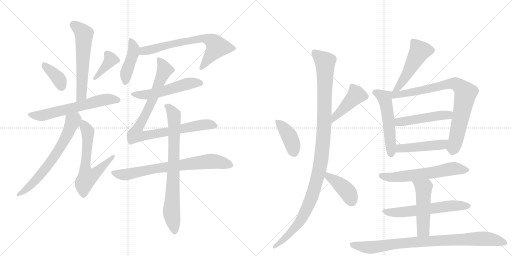
t = 0.00 s
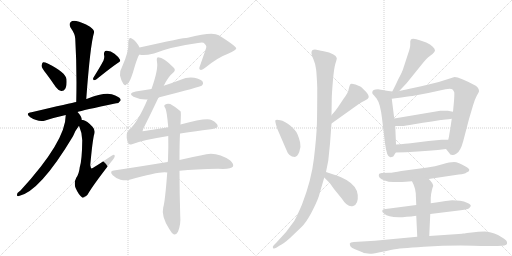
t = 3.69 s
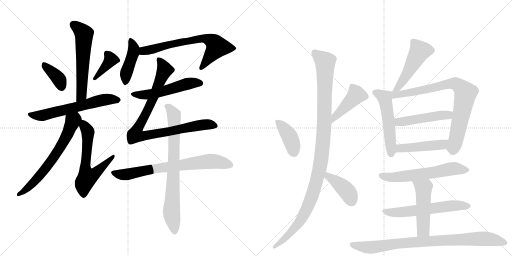
t = 7.38 s
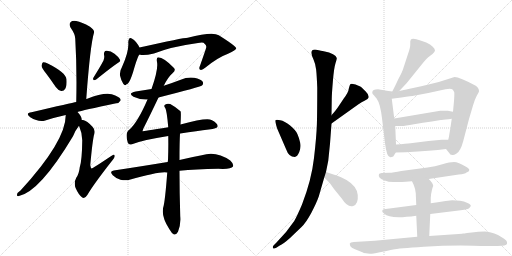
t = 11.06 s
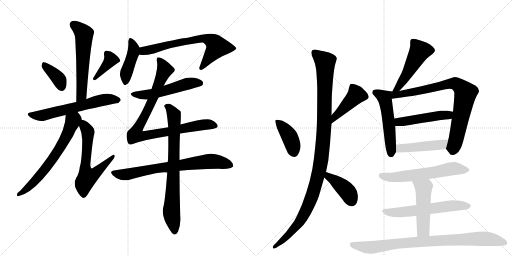
t = 14.75 s
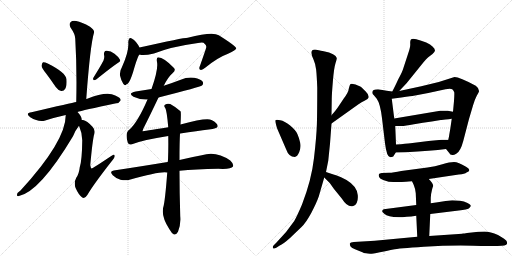
t = 18.44 s

The animated SVG that drew these frames (rendered in a browser with its animation timeline set to each time). Animation: 25 CSS @keyframes rules; one cycle of 18.44 s.

<svg version="1.1" viewBox="0 0 2048 1024" xmlns="http://www.w3.org/2000/svg">
  <g stroke="lightgray" stroke-dasharray="1,1" stroke-width="1" transform="scale(4, 4)">
    <line x1="0" y1="0" x2="256" y2="256"></line>
    <line x1="256" y1="0" x2="0" y2="256"></line>
    <line x1="128" y1="0" x2="128" y2="256"></line>
    <line x1="0" y1="128" x2="256" y2="128"></line>
    <line x1="256" y1="0" x2="512" y2="256"></line>
    <line x1="512" y1="0" x2="256" y2="256"></line>
    <line x1="384" y1="0" x2="384" y2="256"></line>
    <line x1="256" y1="128" x2="512" y2="128"></line>
  </g>
<g transform="scale(1, -1) translate(0, -850)">
   <style type="text/css">
    @keyframes keyframes0 {
      from {
       stroke: black;
       stroke-dashoffset: 582;
       stroke-width: 128;
       }
       65% {
       animation-timing-function: step-end;
       stroke: black;
       stroke-dashoffset: 0;
       stroke-width: 128;
       }
       to {
       stroke: black;
       stroke-width: 1024;
       }
       }
       #make-me-a-hanzi-animation-0 {
         animation: keyframes0 0.723633s both;
         animation-delay: 0.000000s;
         animation-timing-function: linear;
       }
    @keyframes keyframes1 {
      from {
       stroke: black;
       stroke-dashoffset: 373;
       stroke-width: 128;
       }
       55% {
       animation-timing-function: step-end;
       stroke: black;
       stroke-dashoffset: 0;
       stroke-width: 128;
       }
       to {
       stroke: black;
       stroke-width: 1024;
       }
       }
       #make-me-a-hanzi-animation-1 {
         animation: keyframes1 0.553548s both;
         animation-delay: 0.723633s;
         animation-timing-function: linear;
       }
    @keyframes keyframes2 {
      from {
       stroke: black;
       stroke-dashoffset: 384;
       stroke-width: 128;
       }
       56% {
       animation-timing-function: step-end;
       stroke: black;
       stroke-dashoffset: 0;
       stroke-width: 128;
       }
       to {
       stroke: black;
       stroke-width: 1024;
       }
       }
       #make-me-a-hanzi-animation-2 {
         animation: keyframes2 0.562500s both;
         animation-delay: 1.277181s;
         animation-timing-function: linear;
       }
    @keyframes keyframes3 {
      from {
       stroke: black;
       stroke-dashoffset: 616;
       stroke-width: 128;
       }
       67% {
       animation-timing-function: step-end;
       stroke: black;
       stroke-dashoffset: 0;
       stroke-width: 128;
       }
       to {
       stroke: black;
       stroke-width: 1024;
       }
       }
       #make-me-a-hanzi-animation-3 {
         animation: keyframes3 0.751302s both;
         animation-delay: 1.839681s;
         animation-timing-function: linear;
       }
    @keyframes keyframes4 {
      from {
       stroke: black;
       stroke-dashoffset: 654;
       stroke-width: 128;
       }
       68% {
       animation-timing-function: step-end;
       stroke: black;
       stroke-dashoffset: 0;
       stroke-width: 128;
       }
       to {
       stroke: black;
       stroke-width: 1024;
       }
       }
       #make-me-a-hanzi-animation-4 {
         animation: keyframes4 0.782227s both;
         animation-delay: 2.590983s;
         animation-timing-function: linear;
       }
    @keyframes keyframes5 {
      from {
       stroke: black;
       stroke-dashoffset: 616;
       stroke-width: 128;
       }
       67% {
       animation-timing-function: step-end;
       stroke: black;
       stroke-dashoffset: 0;
       stroke-width: 128;
       }
       to {
       stroke: black;
       stroke-width: 1024;
       }
       }
       #make-me-a-hanzi-animation-5 {
         animation: keyframes5 0.751302s both;
         animation-delay: 3.373210s;
         animation-timing-function: linear;
       }
    @keyframes keyframes6 {
      from {
       stroke: black;
       stroke-dashoffset: 426;
       stroke-width: 128;
       }
       58% {
       animation-timing-function: step-end;
       stroke: black;
       stroke-dashoffset: 0;
       stroke-width: 128;
       }
       to {
       stroke: black;
       stroke-width: 1024;
       }
       }
       #make-me-a-hanzi-animation-6 {
         animation: keyframes6 0.596680s both;
         animation-delay: 4.124512s;
         animation-timing-function: linear;
       }
    @keyframes keyframes7 {
      from {
       stroke: black;
       stroke-dashoffset: 686;
       stroke-width: 128;
       }
       69% {
       animation-timing-function: step-end;
       stroke: black;
       stroke-dashoffset: 0;
       stroke-width: 128;
       }
       to {
       stroke: black;
       stroke-width: 1024;
       }
       }
       #make-me-a-hanzi-animation-7 {
         animation: keyframes7 0.808268s both;
         animation-delay: 4.721191s;
         animation-timing-function: linear;
       }
    @keyframes keyframes8 {
      from {
       stroke: black;
       stroke-dashoffset: 529;
       stroke-width: 128;
       }
       63% {
       animation-timing-function: step-end;
       stroke: black;
       stroke-dashoffset: 0;
       stroke-width: 128;
       }
       to {
       stroke: black;
       stroke-width: 1024;
       }
       }
       #make-me-a-hanzi-animation-8 {
         animation: keyframes8 0.680501s both;
         animation-delay: 5.529460s;
         animation-timing-function: linear;
       }
    @keyframes keyframes9 {
      from {
       stroke: black;
       stroke-dashoffset: 900;
       stroke-width: 128;
       }
       75% {
       animation-timing-function: step-end;
       stroke: black;
       stroke-dashoffset: 0;
       stroke-width: 128;
       }
       to {
       stroke: black;
       stroke-width: 1024;
       }
       }
       #make-me-a-hanzi-animation-9 {
         animation: keyframes9 0.982422s both;
         animation-delay: 6.209961s;
         animation-timing-function: linear;
       }
    @keyframes keyframes10 {
      from {
       stroke: black;
       stroke-dashoffset: 732;
       stroke-width: 128;
       }
       70% {
       animation-timing-function: step-end;
       stroke: black;
       stroke-dashoffset: 0;
       stroke-width: 128;
       }
       to {
       stroke: black;
       stroke-width: 1024;
       }
       }
       #make-me-a-hanzi-animation-10 {
         animation: keyframes10 0.845703s both;
         animation-delay: 7.192383s;
         animation-timing-function: linear;
       }
    @keyframes keyframes11 {
      from {
       stroke: black;
       stroke-dashoffset: 768;
       stroke-width: 128;
       }
       71% {
       animation-timing-function: step-end;
       stroke: black;
       stroke-dashoffset: 0;
       stroke-width: 128;
       }
       to {
       stroke: black;
       stroke-width: 1024;
       }
       }
       #make-me-a-hanzi-animation-11 {
         animation: keyframes11 0.875000s both;
         animation-delay: 8.038086s;
         animation-timing-function: linear;
       }
    @keyframes keyframes12 {
      from {
       stroke: black;
       stroke-dashoffset: 406;
       stroke-width: 128;
       }
       57% {
       animation-timing-function: step-end;
       stroke: black;
       stroke-dashoffset: 0;
       stroke-width: 128;
       }
       to {
       stroke: black;
       stroke-width: 1024;
       }
       }
       #make-me-a-hanzi-animation-12 {
         animation: keyframes12 0.580404s both;
         animation-delay: 8.913086s;
         animation-timing-function: linear;
       }
    @keyframes keyframes13 {
      from {
       stroke: black;
       stroke-dashoffset: 442;
       stroke-width: 128;
       }
       59% {
       animation-timing-function: step-end;
       stroke: black;
       stroke-dashoffset: 0;
       stroke-width: 128;
       }
       to {
       stroke: black;
       stroke-width: 1024;
       }
       }
       #make-me-a-hanzi-animation-13 {
         animation: keyframes13 0.609701s both;
         animation-delay: 9.493490s;
         animation-timing-function: linear;
       }
    @keyframes keyframes14 {
      from {
       stroke: black;
       stroke-dashoffset: 1110;
       stroke-width: 128;
       }
       78% {
       animation-timing-function: step-end;
       stroke: black;
       stroke-dashoffset: 0;
       stroke-width: 128;
       }
       to {
       stroke: black;
       stroke-width: 1024;
       }
       }
       #make-me-a-hanzi-animation-14 {
         animation: keyframes14 1.153320s both;
         animation-delay: 10.103190s;
         animation-timing-function: linear;
       }
    @keyframes keyframes15 {
      from {
       stroke: black;
       stroke-dashoffset: 403;
       stroke-width: 128;
       }
       57% {
       animation-timing-function: step-end;
       stroke: black;
       stroke-dashoffset: 0;
       stroke-width: 128;
       }
       to {
       stroke: black;
       stroke-width: 1024;
       }
       }
       #make-me-a-hanzi-animation-15 {
         animation: keyframes15 0.577962s both;
         animation-delay: 11.256510s;
         animation-timing-function: linear;
       }
    @keyframes keyframes16 {
      from {
       stroke: black;
       stroke-dashoffset: 498;
       stroke-width: 128;
       }
       62% {
       animation-timing-function: step-end;
       stroke: black;
       stroke-dashoffset: 0;
       stroke-width: 128;
       }
       to {
       stroke: black;
       stroke-width: 1024;
       }
       }
       #make-me-a-hanzi-animation-16 {
         animation: keyframes16 0.655273s both;
         animation-delay: 11.834473s;
         animation-timing-function: linear;
       }
    @keyframes keyframes17 {
      from {
       stroke: black;
       stroke-dashoffset: 526;
       stroke-width: 128;
       }
       63% {
       animation-timing-function: step-end;
       stroke: black;
       stroke-dashoffset: 0;
       stroke-width: 128;
       }
       to {
       stroke: black;
       stroke-width: 1024;
       }
       }
       #make-me-a-hanzi-animation-17 {
         animation: keyframes17 0.678060s both;
         animation-delay: 12.489746s;
         animation-timing-function: linear;
       }
    @keyframes keyframes18 {
      from {
       stroke: black;
       stroke-dashoffset: 810;
       stroke-width: 128;
       }
       73% {
       animation-timing-function: step-end;
       stroke: black;
       stroke-dashoffset: 0;
       stroke-width: 128;
       }
       to {
       stroke: black;
       stroke-width: 1024;
       }
       }
       #make-me-a-hanzi-animation-18 {
         animation: keyframes18 0.909180s both;
         animation-delay: 13.167806s;
         animation-timing-function: linear;
       }
    @keyframes keyframes19 {
      from {
       stroke: black;
       stroke-dashoffset: 482;
       stroke-width: 128;
       }
       61% {
       animation-timing-function: step-end;
       stroke: black;
       stroke-dashoffset: 0;
       stroke-width: 128;
       }
       to {
       stroke: black;
       stroke-width: 1024;
       }
       }
       #make-me-a-hanzi-animation-19 {
         animation: keyframes19 0.642253s both;
         animation-delay: 14.076986s;
         animation-timing-function: linear;
       }
    @keyframes keyframes20 {
      from {
       stroke: black;
       stroke-dashoffset: 464;
       stroke-width: 128;
       }
       60% {
       animation-timing-function: step-end;
       stroke: black;
       stroke-dashoffset: 0;
       stroke-width: 128;
       }
       to {
       stroke: black;
       stroke-width: 1024;
       }
       }
       #make-me-a-hanzi-animation-20 {
         animation: keyframes20 0.627604s both;
         animation-delay: 14.719238s;
         animation-timing-function: linear;
       }
    @keyframes keyframes21 {
      from {
       stroke: black;
       stroke-dashoffset: 604;
       stroke-width: 128;
       }
       66% {
       animation-timing-function: step-end;
       stroke: black;
       stroke-dashoffset: 0;
       stroke-width: 128;
       }
       to {
       stroke: black;
       stroke-width: 1024;
       }
       }
       #make-me-a-hanzi-animation-21 {
         animation: keyframes21 0.741536s both;
         animation-delay: 15.346842s;
         animation-timing-function: linear;
       }
    @keyframes keyframes22 {
      from {
       stroke: black;
       stroke-dashoffset: 594;
       stroke-width: 128;
       }
       66% {
       animation-timing-function: step-end;
       stroke: black;
       stroke-dashoffset: 0;
       stroke-width: 128;
       }
       to {
       stroke: black;
       stroke-width: 1024;
       }
       }
       #make-me-a-hanzi-animation-22 {
         animation: keyframes22 0.733398s both;
         animation-delay: 16.088379s;
         animation-timing-function: linear;
       }
    @keyframes keyframes23 {
      from {
       stroke: black;
       stroke-dashoffset: 497;
       stroke-width: 128;
       }
       62% {
       animation-timing-function: step-end;
       stroke: black;
       stroke-dashoffset: 0;
       stroke-width: 128;
       }
       to {
       stroke: black;
       stroke-width: 1024;
       }
       }
       #make-me-a-hanzi-animation-23 {
         animation: keyframes23 0.654460s both;
         animation-delay: 16.821777s;
         animation-timing-function: linear;
       }
    @keyframes keyframes24 {
      from {
       stroke: black;
       stroke-dashoffset: 873;
       stroke-width: 128;
       }
       74% {
       animation-timing-function: step-end;
       stroke: black;
       stroke-dashoffset: 0;
       stroke-width: 128;
       }
       to {
       stroke: black;
       stroke-width: 1024;
       }
       }
       #make-me-a-hanzi-animation-24 {
         animation: keyframes24 0.960449s both;
         animation-delay: 17.476237s;
         animation-timing-function: linear;
       }
</style>
<path d="M 345 454 Q 361 671 376 719 Q 379 729 360 743 Q 327 762 305 766 Q 289 769 282 761 Q 275 754 282 740 Q 301 713 301 695 Q 308 578 305 442 C 304 412 343 424 345 454 Z" fill="lightgray"></path> 
<path d="M 186 554 Q 204 530 223 502 Q 232 489 245 486 Q 255 485 261 495 Q 268 507 266 533 Q 263 560 191 596 Q 178 602 172 601 Q 168 598 166 587 Q 167 577 186 554 Z" fill="lightgray"></path> 
<path d="M 414 608 Q 401 583 374 540 Q 370 534 375 529 Q 381 529 386 533 Q 443 579 471 598 Q 484 604 480 611 Q 474 623 458 635 Q 442 648 425 647 Q 415 646 416 631 Q 419 621 414 608 Z" fill="lightgray"></path> 
<path d="M 310 402 Q 326 408 465 437 Q 475 436 483 449 Q 483 459 461 468 Q 428 487 349 455 Q 346 455 345 454 L 305 442 Q 289 439 126 401 Q 99 397 121 381 Q 155 360 181 368 Q 218 380 263 390 L 310 402 Z" fill="lightgray"></path> 
<path d="M 327 370 Q 327 385 310 402 C 290 425 265 420 263 390 Q 263 285 82 88 Q 67 79 68 69 Q 68 65 73 65 Q 158 81 292 305 Q 298 324 316 347 C 328 364 328 364 327 370 Z" fill="lightgray"></path> 
<path d="M 316 347 Q 329 317 329 289 Q 328 208 319 181 Q 316 154 305 139 Q 295 120 302 99 Q 314 71 329 60 Q 339 53 350 71 Q 371 108 445 203 Q 458 218 459 225 Q 459 237 442 224 Q 370 176 367 176 Q 363 177 361 189 Q 370 289 377 314 Q 381 332 370 343 Q 348 367 332 370 Q 329 371 327 370 C 305 374 305 374 316 347 Z" fill="lightgray"></path> 
<path d="M 558 660 Q 546 685 527 696 Q 523 700 518 697 Q 514 693 513 682 Q 517 646 488 582 Q 478 566 480 548 Q 484 529 493 515 Q 500 505 506 513 Q 512 514 520 529 Q 524 536 533 564 Q 551 627 558 632 C 566 644 566 644 558 660 Z" fill="lightgray"></path> 
<path d="M 558 632 Q 573 626 616 636 Q 683 663 792 678 Q 807 681 814 679 Q 827 669 825 661 Q 825 658 800 587 Q 794 574 801 571 Q 808 568 822 580 Q 871 620 912 635 Q 946 650 945 657 Q 942 667 875 709 Q 851 725 751 699 Q 733 699 558 660 C 529 653 528 637 558 632 Z" fill="lightgray"></path> 
<path d="M 634 460 Q 802 503 808 508 Q 815 515 811 523 Q 804 533 777 539 Q 749 543 723 531 Q 689 518 655 507 L 606 494 Q 575 490 543 484 Q 509 477 534 463 Q 562 450 590 452 L 634 460 Z" fill="lightgray"></path> 
<path d="M 720 315 Q 720 316 721 316 Q 790 326 835 332 Q 869 335 871 345 Q 871 357 846 370 Q 825 380 722 352 L 673 341 Q 571 325 570 325 Q 570 328 574 337 Q 596 380 634 460 L 655 507 Q 673 543 689 556 Q 705 568 696 578 Q 656 620 632 621 Q 625 620 628 602 Q 634 574 606 494 L 590 452 Q 551 361 517 331 Q 499 319 511 280 Q 515 268 528 273 Q 574 291 673 306 L 720 315 Z" fill="lightgray"></path> 
<path d="M 718 167 Q 782 174 873 175 Q 924 172 932 184 Q 936 194 921 208 Q 864 248 807 229 Q 768 222 718 210 L 671 202 Q 667 202 664 201 Q 568 185 455 168 Q 436 165 451 149 Q 464 136 482 131 Q 503 127 518 131 Q 644 167 669 160 L 718 167 Z" fill="lightgray"></path> 
<path d="M 669 160 Q 660 42 653 21 Q 644 -15 677 -66 Q 687 -84 696 -88 Q 706 -89 712 -77 Q 724 -46 721 -16 Q 718 81 718 167 L 718 210 Q 718 282 720 315 L 722 352 Q 725 403 722 405 Q 700 424 681 434 Q 669 438 660 431 Q 654 427 661 418 Q 667 409 673 341 L 673 306 Q 674 263 672 209 Q 671 206 671 202 L 669 160 Z" fill="lightgray"></path> 
<path d="M 1109 335 L 1144 254 Q 1155 222 1179 222 Q 1189 223 1197 242 Q 1205 261 1200.5 280.5 Q 1196 300 1189.5 314.5 Q 1183 329 1160.5 348 Q 1138 367 1121 369.5 Q 1104 372 1101.5 369.5 Q 1099 367 1109 335 Z" fill="lightgray"></path> 
<path d="M 1326 356 L 1434 433 Q 1446 441 1460 448 Q 1473 454 1474 459 Q 1478 469 1462 485 Q 1446 501 1441 504 Q 1415 517 1402 514 Q 1399 511 1395 495 Q 1394 481 1375 456 L 1351 420 Q 1343 408 1326 389 C 1306 367 1302 339 1326 356 Z" fill="lightgray"></path> 
<path d="M 1304 162 L 1313 207 L 1320 275 L 1326 356 L 1326 389 L 1327 454 Q 1327 471 1331.5 525 Q 1336 579 1342 597 Q 1348 615 1347 618 Q 1343 635 1295 645 Q 1270 650 1266 651 Q 1233 656 1254 612 Q 1262 594 1264.5 572.5 Q 1267 551 1269 500 Q 1269 399 1267.5 352.5 Q 1266 306 1256 218 Q 1246 130 1208 32 Q 1187 -17 1177 -34 Q 1147 -79 1106 -120 L 1095 -131 Q 1089 -137 1092 -142 Q 1095 -147 1105 -141 L 1119 -132 Q 1132 -127 1160 -102 L 1205 -59 Q 1225 -39 1245.5 -0.5 Q 1266 38 1275 64 L 1297 140 L 1304 162 Z" fill="lightgray"></path> 
<path d="M 1334 152 L 1304 162 C 1276 171 1276 161 1297 140 L 1319 118 L 1336 94 L 1367 56 Q 1391 18 1413 26 Q 1434 34 1431 70 Q 1428 105 1386 130 Q 1362 144 1347 148 L 1334 152 Z" fill="lightgray"></path> 
<path d="M 1597 486 L 1627 518 L 1686 591 Q 1706 616 1713 621 L 1730 634 Q 1738 642 1740 647 Q 1740 656 1731 663 Q 1722 673 1705 680 L 1682 688 Q 1649 700 1643 691 Q 1640 686 1641 674 Q 1642 661 1631 631 L 1613 576 Q 1610 564 1593 533 Q 1578 500 1569 484 C 1555 458 1576 464 1597 486 Z" fill="lightgray"></path> 
<path d="M 1569 484 L 1547 487 L 1512 493 Q 1489 493 1489 480 Q 1489 477 1490 476 L 1491 474 Q 1492 473 1507 455 Q 1521 436 1528 377 L 1540 277 Q 1547 221 1561 221 Q 1568 222 1573 224 L 1583 240 C 1585 243 1585 243 1584 272 L 1581 346 L 1577 376 L 1567 455 C 1563 485 1575 483 1569 484 Z" fill="lightgray"></path> 
<path d="M 1784 254 L 1797 238 Q 1800 230 1809 230 Q 1814 228 1825 235 Q 1842 244 1853 286 L 1876 374 L 1892 428 Q 1898 450 1907 467 Q 1916 483 1916 484 Q 1917 497 1903 507 Q 1838 542 1818 542 L 1755 522 L 1685 505 L 1597 486 C 1559 478 1527 450 1567 455 L 1605 460 Q 1649 466 1655 467 L 1713 478 L 1782 493 Q 1802 497 1809 493 Q 1815 488 1817 481 Q 1818 473 1816 446 L 1812 403 L 1807 375 L 1801 334 L 1797 311 Q 1797 307 1793 291 C 1787 262 1783 255 1784 254 Z" fill="lightgray"></path> 
<path d="M 1812 403 L 1791 407 Q 1779 408 1761 407 L 1577 376 C 1547 371 1551 346 1581 346 L 1606 346 Q 1620 346 1656 353 Q 1692 359 1727 364 L 1763 370 L 1766 370 L 1782 372 Q 1795 373 1807 375 C 1837 379 1841 397 1812 403 Z" fill="lightgray"></path> 
<path d="M 1583 240 L 1623 241 Q 1724 246 1784 254 C 1814 258 1823 291 1793 291 L 1767 291 L 1714 286 L 1642 277 Q 1626 275 1584 272 C 1554 270 1553 239 1583 240 Z" fill="lightgray"></path> 
<path d="M 1715 134 L 1835 152 Q 1860 154 1866 160 Q 1877 164 1877 169 Q 1879 174 1864 183 Q 1833 202 1816 202 Q 1799 202 1769.5 193 Q 1740 184 1710 180 L 1605 166 Q 1573 159 1556 159 L 1527 158 Q 1518 156 1516 154 Q 1510 137 1539 128 Q 1557 120 1583 122 L 1607 122 Q 1620 123 1648 125 L 1715 134 Z" fill="lightgray"></path> 
<path d="M 1721 -6 L 1835 8 Q 1869 12 1875 16.5 Q 1881 21 1883 26 Q 1884 32 1870 38.5 Q 1856 45 1840 47 L 1809 49 Q 1785 47 1751 41 L 1723 37 L 1665 30 L 1535 13 Q 1529 10 1529 6 Q 1527 3 1537 -5 Q 1560 -28 1665 -13 L 1721 -6 Z" fill="lightgray"></path> 
<path d="M 1717 -94 L 1721 -6 L 1723 37 L 1723 59 Q 1724 76 1728 91 Q 1732 106 1733 106 Q 1733 116 1715 134 C 1694 156 1635 152 1648 125 L 1655 110 Q 1661 96 1663 77 L 1665 30 L 1665 -13 L 1669 -97 C 1670 -127 1716 -124 1717 -94 Z" fill="lightgray"></path> 
<path d="M 2028 -125 L 2028 -118 Q 2028 -112 2015 -104 L 1992 -90 Q 1962 -76 1938 -76 Q 1914 -76 1887 -80 L 1868 -82 Q 1856 -84 1851 -84 L 1849 -85 L 1717 -94 L 1669 -97 L 1499 -113 L 1415 -118 Q 1401 -119 1399 -124 Q 1399 -132 1403 -137 Q 1407 -142 1420 -147 L 1452 -160 L 1455 -162 Q 1475 -164 1480 -165 Q 1485 -166 1519.5 -158.5 Q 1554 -151 1573 -147.5 Q 1592 -144 1695.5 -137 Q 1799 -130 1893 -132.5 Q 1987 -135 1990 -134 Q 2026 -134 2028 -125 Z" fill="lightgray"></path> 
      <clipPath id="make-me-a-hanzi-clip-0">
      <path d="M 345 454 Q 361 671 376 719 Q 379 729 360 743 Q 327 762 305 766 Q 289 769 282 761 Q 275 754 282 740 Q 301 713 301 695 Q 308 578 305 442 C 304 412 343 424 345 454 Z" fill="lightgray"></path>
      </clipPath>
      <path clip-path="url(#make-me-a-hanzi-clip-0)" d="M 294 751 L 336 714 L 327 471 L 310 450 " fill="none" id="make-me-a-hanzi-animation-0" stroke-dasharray="454 908" stroke-linecap="round"></path>

      <clipPath id="make-me-a-hanzi-clip-1">
      <path d="M 186 554 Q 204 530 223 502 Q 232 489 245 486 Q 255 485 261 495 Q 268 507 266 533 Q 263 560 191 596 Q 178 602 172 601 Q 168 598 166 587 Q 167 577 186 554 Z" fill="lightgray"></path>
      </clipPath>
      <path clip-path="url(#make-me-a-hanzi-clip-1)" d="M 175 591 L 234 535 L 247 502 " fill="none" id="make-me-a-hanzi-animation-1" stroke-dasharray="245 490" stroke-linecap="round"></path>

      <clipPath id="make-me-a-hanzi-clip-2">
      <path d="M 414 608 Q 401 583 374 540 Q 370 534 375 529 Q 381 529 386 533 Q 443 579 471 598 Q 484 604 480 611 Q 474 623 458 635 Q 442 648 425 647 Q 415 646 416 631 Q 419 621 414 608 Z" fill="lightgray"></path>
      </clipPath>
      <path clip-path="url(#make-me-a-hanzi-clip-2)" d="M 427 635 L 443 612 L 379 535 " fill="none" id="make-me-a-hanzi-animation-2" stroke-dasharray="256 512" stroke-linecap="round"></path>

      <clipPath id="make-me-a-hanzi-clip-3">
      <path d="M 310 402 Q 326 408 465 437 Q 475 436 483 449 Q 483 459 461 468 Q 428 487 349 455 Q 346 455 345 454 L 305 442 Q 289 439 126 401 Q 99 397 121 381 Q 155 360 181 368 Q 218 380 263 390 L 310 402 Z" fill="lightgray"></path>
      </clipPath>
      <path clip-path="url(#make-me-a-hanzi-clip-3)" d="M 121 392 L 162 387 L 413 450 L 473 450 " fill="none" id="make-me-a-hanzi-animation-3" stroke-dasharray="488 976" stroke-linecap="round"></path>

      <clipPath id="make-me-a-hanzi-clip-4">
      <path d="M 327 370 Q 327 385 310 402 C 290 425 265 420 263 390 Q 263 285 82 88 Q 67 79 68 69 Q 68 65 73 65 Q 158 81 292 305 Q 298 324 316 347 C 328 364 328 364 327 370 Z" fill="lightgray"></path>
      </clipPath>
      <path clip-path="url(#make-me-a-hanzi-clip-4)" d="M 307 390 L 268 306 L 222 229 L 138 124 L 75 72 " fill="none" id="make-me-a-hanzi-animation-4" stroke-dasharray="526 1052" stroke-linecap="round"></path>

      <clipPath id="make-me-a-hanzi-clip-5">
      <path d="M 316 347 Q 329 317 329 289 Q 328 208 319 181 Q 316 154 305 139 Q 295 120 302 99 Q 314 71 329 60 Q 339 53 350 71 Q 371 108 445 203 Q 458 218 459 225 Q 459 237 442 224 Q 370 176 367 176 Q 363 177 361 189 Q 370 289 377 314 Q 381 332 370 343 Q 348 367 332 370 Q 329 371 327 370 C 305 374 305 374 316 347 Z" fill="lightgray"></path>
      </clipPath>
      <path clip-path="url(#make-me-a-hanzi-clip-5)" d="M 330 362 L 352 323 L 341 192 L 349 141 L 387 161 L 451 223 " fill="none" id="make-me-a-hanzi-animation-5" stroke-dasharray="488 976" stroke-linecap="round"></path>

      <clipPath id="make-me-a-hanzi-clip-6">
      <path d="M 558 660 Q 546 685 527 696 Q 523 700 518 697 Q 514 693 513 682 Q 517 646 488 582 Q 478 566 480 548 Q 484 529 493 515 Q 500 505 506 513 Q 512 514 520 529 Q 524 536 533 564 Q 551 627 558 632 C 566 644 566 644 558 660 Z" fill="lightgray"></path>
      </clipPath>
      <path clip-path="url(#make-me-a-hanzi-clip-6)" d="M 522 688 L 532 670 L 534 641 L 505 560 L 501 526 " fill="none" id="make-me-a-hanzi-animation-6" stroke-dasharray="298 596" stroke-linecap="round"></path>

      <clipPath id="make-me-a-hanzi-clip-7">
      <path d="M 558 632 Q 573 626 616 636 Q 683 663 792 678 Q 807 681 814 679 Q 827 669 825 661 Q 825 658 800 587 Q 794 574 801 571 Q 808 568 822 580 Q 871 620 912 635 Q 946 650 945 657 Q 942 667 875 709 Q 851 725 751 699 Q 733 699 558 660 C 529 653 528 637 558 632 Z" fill="lightgray"></path>
      </clipPath>
      <path clip-path="url(#make-me-a-hanzi-clip-7)" d="M 564 639 L 577 648 L 663 669 L 788 694 L 826 695 L 857 679 L 868 663 L 805 578 " fill="none" id="make-me-a-hanzi-animation-7" stroke-dasharray="558 1116" stroke-linecap="round"></path>

      <clipPath id="make-me-a-hanzi-clip-8">
      <path d="M 634 460 Q 802 503 808 508 Q 815 515 811 523 Q 804 533 777 539 Q 749 543 723 531 Q 689 518 655 507 L 606 494 Q 575 490 543 484 Q 509 477 534 463 Q 562 450 590 452 L 634 460 Z" fill="lightgray"></path>
      </clipPath>
      <path clip-path="url(#make-me-a-hanzi-clip-8)" d="M 536 475 L 559 470 L 609 474 L 758 517 L 802 517 " fill="none" id="make-me-a-hanzi-animation-8" stroke-dasharray="401 802" stroke-linecap="round"></path>

      <clipPath id="make-me-a-hanzi-clip-9">
      <path d="M 720 315 Q 720 316 721 316 Q 790 326 835 332 Q 869 335 871 345 Q 871 357 846 370 Q 825 380 722 352 L 673 341 Q 571 325 570 325 Q 570 328 574 337 Q 596 380 634 460 L 655 507 Q 673 543 689 556 Q 705 568 696 578 Q 656 620 632 621 Q 625 620 628 602 Q 634 574 606 494 L 590 452 Q 551 361 517 331 Q 499 319 511 280 Q 515 268 528 273 Q 574 291 673 306 L 720 315 Z" fill="lightgray"></path>
      </clipPath>
      <path clip-path="url(#make-me-a-hanzi-clip-9)" d="M 636 613 L 659 570 L 599 426 L 552 338 L 570 332 L 574 306 L 782 347 L 837 352 L 863 347 " fill="none" id="make-me-a-hanzi-animation-9" stroke-dasharray="772 1544" stroke-linecap="round"></path>

      <clipPath id="make-me-a-hanzi-clip-10">
      <path d="M 718 167 Q 782 174 873 175 Q 924 172 932 184 Q 936 194 921 208 Q 864 248 807 229 Q 768 222 718 210 L 671 202 Q 667 202 664 201 Q 568 185 455 168 Q 436 165 451 149 Q 464 136 482 131 Q 503 127 518 131 Q 644 167 669 160 L 718 167 Z" fill="lightgray"></path>
      </clipPath>
      <path clip-path="url(#make-me-a-hanzi-clip-10)" d="M 454 158 L 491 151 L 525 154 L 632 178 L 843 205 L 923 189 " fill="none" id="make-me-a-hanzi-animation-10" stroke-dasharray="604 1208" stroke-linecap="round"></path>

      <clipPath id="make-me-a-hanzi-clip-11">
      <path d="M 669 160 Q 660 42 653 21 Q 644 -15 677 -66 Q 687 -84 696 -88 Q 706 -89 712 -77 Q 724 -46 721 -16 Q 718 81 718 167 L 718 210 Q 718 282 720 315 L 722 352 Q 725 403 722 405 Q 700 424 681 434 Q 669 438 660 431 Q 654 427 661 418 Q 667 409 673 341 L 673 306 Q 674 263 672 209 Q 671 206 671 202 L 669 160 Z" fill="lightgray"></path>
      </clipPath>
      <path clip-path="url(#make-me-a-hanzi-clip-11)" d="M 668 425 L 696 391 L 698 364 L 686 -5 L 698 -76 " fill="none" id="make-me-a-hanzi-animation-11" stroke-dasharray="640 1280" stroke-linecap="round"></path>

      <clipPath id="make-me-a-hanzi-clip-12">
      <path d="M 1109 335 L 1144 254 Q 1155 222 1179 222 Q 1189 223 1197 242 Q 1205 261 1200.5 280.5 Q 1196 300 1189.5 314.5 Q 1183 329 1160.5 348 Q 1138 367 1121 369.5 Q 1104 372 1101.5 369.5 Q 1099 367 1109 335 Z" fill="lightgray"></path>
      </clipPath>
      <path clip-path="url(#make-me-a-hanzi-clip-12)" d="M 1105 367 L 1155 310 L 1171 270 L 1175 239 " fill="none" id="make-me-a-hanzi-animation-12" stroke-dasharray="278 556" stroke-linecap="round"></path>

      <clipPath id="make-me-a-hanzi-clip-13">
      <path d="M 1326 356 L 1434 433 Q 1446 441 1460 448 Q 1473 454 1474 459 Q 1478 469 1462 485 Q 1446 501 1441 504 Q 1415 517 1402 514 Q 1399 511 1395 495 Q 1394 481 1375 456 L 1351 420 Q 1343 408 1326 389 C 1306 367 1302 339 1326 356 Z" fill="lightgray"></path>
      </clipPath>
      <path clip-path="url(#make-me-a-hanzi-clip-13)" d="M 1407 507 L 1425 470 L 1340 384 L 1331 362 " fill="none" id="make-me-a-hanzi-animation-13" stroke-dasharray="314 628" stroke-linecap="round"></path>

      <clipPath id="make-me-a-hanzi-clip-14">
      <path d="M 1304 162 L 1313 207 L 1320 275 L 1326 356 L 1326 389 L 1327 454 Q 1327 471 1331.5 525 Q 1336 579 1342 597 Q 1348 615 1347 618 Q 1343 635 1295 645 Q 1270 650 1266 651 Q 1233 656 1254 612 Q 1262 594 1264.5 572.5 Q 1267 551 1269 500 Q 1269 399 1267.5 352.5 Q 1266 306 1256 218 Q 1246 130 1208 32 Q 1187 -17 1177 -34 Q 1147 -79 1106 -120 L 1095 -131 Q 1089 -137 1092 -142 Q 1095 -147 1105 -141 L 1119 -132 Q 1132 -127 1160 -102 L 1205 -59 Q 1225 -39 1245.5 -0.5 Q 1266 38 1275 64 L 1297 140 L 1304 162 Z" fill="lightgray"></path>
      </clipPath>
      <path clip-path="url(#make-me-a-hanzi-clip-14)" d="M 1259 639 L 1301 601 L 1297 351 L 1276 165 L 1245 57 L 1208 -22 L 1155 -87 L 1098 -138 " fill="none" id="make-me-a-hanzi-animation-14" stroke-dasharray="982 1964" stroke-linecap="round"></path>

      <clipPath id="make-me-a-hanzi-clip-15">
      <path d="M 1334 152 L 1304 162 C 1276 171 1276 161 1297 140 L 1319 118 L 1336 94 L 1367 56 Q 1391 18 1413 26 Q 1434 34 1431 70 Q 1428 105 1386 130 Q 1362 144 1347 148 L 1334 152 Z" fill="lightgray"></path>
      </clipPath>
      <path clip-path="url(#make-me-a-hanzi-clip-15)" d="M 1310 154 L 1313 143 L 1345 124 L 1384 89 L 1405 48 " fill="none" id="make-me-a-hanzi-animation-15" stroke-dasharray="275 550" stroke-linecap="round"></path>

      <clipPath id="make-me-a-hanzi-clip-16">
      <path d="M 1597 486 L 1627 518 L 1686 591 Q 1706 616 1713 621 L 1730 634 Q 1738 642 1740 647 Q 1740 656 1731 663 Q 1722 673 1705 680 L 1682 688 Q 1649 700 1643 691 Q 1640 686 1641 674 Q 1642 661 1631 631 L 1613 576 Q 1610 564 1593 533 Q 1578 500 1569 484 C 1555 458 1576 464 1597 486 Z" fill="lightgray"></path>
      </clipPath>
      <path clip-path="url(#make-me-a-hanzi-clip-16)" d="M 1730 649 L 1678 645 L 1610 524 L 1576 486 " fill="none" id="make-me-a-hanzi-animation-16" stroke-dasharray="370 740" stroke-linecap="round"></path>

      <clipPath id="make-me-a-hanzi-clip-17">
      <path d="M 1569 484 L 1547 487 L 1512 493 Q 1489 493 1489 480 Q 1489 477 1490 476 L 1491 474 Q 1492 473 1507 455 Q 1521 436 1528 377 L 1540 277 Q 1547 221 1561 221 Q 1568 222 1573 224 L 1583 240 C 1585 243 1585 243 1584 272 L 1581 346 L 1577 376 L 1567 455 C 1563 485 1575 483 1569 484 Z" fill="lightgray"></path>
      </clipPath>
      <path clip-path="url(#make-me-a-hanzi-clip-17)" d="M 1499 480 L 1538 459 L 1558 338 L 1564 235 " fill="none" id="make-me-a-hanzi-animation-17" stroke-dasharray="398 796" stroke-linecap="round"></path>

      <clipPath id="make-me-a-hanzi-clip-18">
      <path d="M 1784 254 L 1797 238 Q 1800 230 1809 230 Q 1814 228 1825 235 Q 1842 244 1853 286 L 1876 374 L 1892 428 Q 1898 450 1907 467 Q 1916 483 1916 484 Q 1917 497 1903 507 Q 1838 542 1818 542 L 1755 522 L 1685 505 L 1597 486 C 1559 478 1527 450 1567 455 L 1605 460 Q 1649 466 1655 467 L 1713 478 L 1782 493 Q 1802 497 1809 493 Q 1815 488 1817 481 Q 1818 473 1816 446 L 1812 403 L 1807 375 L 1801 334 L 1797 311 Q 1797 307 1793 291 C 1787 262 1783 255 1784 254 Z" fill="lightgray"></path>
      </clipPath>
      <path clip-path="url(#make-me-a-hanzi-clip-18)" d="M 1573 462 L 1591 473 L 1613 473 L 1792 514 L 1824 515 L 1844 500 L 1862 477 L 1851 418 L 1823 285 L 1814 260 L 1796 257 " fill="none" id="make-me-a-hanzi-animation-18" stroke-dasharray="682 1364" stroke-linecap="round"></path>

      <clipPath id="make-me-a-hanzi-clip-19">
      <path d="M 1812 403 L 1791 407 Q 1779 408 1761 407 L 1577 376 C 1547 371 1551 346 1581 346 L 1606 346 Q 1620 346 1656 353 Q 1692 359 1727 364 L 1763 370 L 1766 370 L 1782 372 Q 1795 373 1807 375 C 1837 379 1841 397 1812 403 Z" fill="lightgray"></path>
      </clipPath>
      <path clip-path="url(#make-me-a-hanzi-clip-19)" d="M 1586 370 L 1595 362 L 1609 363 L 1793 390 L 1805 397 " fill="none" id="make-me-a-hanzi-animation-19" stroke-dasharray="354 708" stroke-linecap="round"></path>

      <clipPath id="make-me-a-hanzi-clip-20">
      <path d="M 1583 240 L 1623 241 Q 1724 246 1784 254 C 1814 258 1823 291 1793 291 L 1767 291 L 1714 286 L 1642 277 Q 1626 275 1584 272 C 1554 270 1553 239 1583 240 Z" fill="lightgray"></path>
      </clipPath>
      <path clip-path="url(#make-me-a-hanzi-clip-20)" d="M 1590 245 L 1598 256 L 1768 272 L 1787 286 " fill="none" id="make-me-a-hanzi-animation-20" stroke-dasharray="336 672" stroke-linecap="round"></path>

      <clipPath id="make-me-a-hanzi-clip-21">
      <path d="M 1715 134 L 1835 152 Q 1860 154 1866 160 Q 1877 164 1877 169 Q 1879 174 1864 183 Q 1833 202 1816 202 Q 1799 202 1769.5 193 Q 1740 184 1710 180 L 1605 166 Q 1573 159 1556 159 L 1527 158 Q 1518 156 1516 154 Q 1510 137 1539 128 Q 1557 120 1583 122 L 1607 122 Q 1620 123 1648 125 L 1715 134 Z" fill="lightgray"></path>
      </clipPath>
      <path clip-path="url(#make-me-a-hanzi-clip-21)" d="M 1524 149 L 1562 140 L 1638 146 L 1817 176 L 1868 169 " fill="none" id="make-me-a-hanzi-animation-21" stroke-dasharray="476 952" stroke-linecap="round"></path>

      <clipPath id="make-me-a-hanzi-clip-22">
      <path d="M 1721 -6 L 1835 8 Q 1869 12 1875 16.5 Q 1881 21 1883 26 Q 1884 32 1870 38.5 Q 1856 45 1840 47 L 1809 49 Q 1785 47 1751 41 L 1723 37 L 1665 30 L 1535 13 Q 1529 10 1529 6 Q 1527 3 1537 -5 Q 1560 -28 1665 -13 L 1721 -6 Z" fill="lightgray"></path>
      </clipPath>
      <path clip-path="url(#make-me-a-hanzi-clip-22)" d="M 1538 4 L 1612 1 L 1815 28 L 1874 26 " fill="none" id="make-me-a-hanzi-animation-22" stroke-dasharray="466 932" stroke-linecap="round"></path>

      <clipPath id="make-me-a-hanzi-clip-23">
      <path d="M 1717 -94 L 1721 -6 L 1723 37 L 1723 59 Q 1724 76 1728 91 Q 1732 106 1733 106 Q 1733 116 1715 134 C 1694 156 1635 152 1648 125 L 1655 110 Q 1661 96 1663 77 L 1665 30 L 1665 -13 L 1669 -97 C 1670 -127 1716 -124 1717 -94 Z" fill="lightgray"></path>
      </clipPath>
      <path clip-path="url(#make-me-a-hanzi-clip-23)" d="M 1655 124 L 1695 93 L 1693 -70 L 1675 -90 " fill="none" id="make-me-a-hanzi-animation-23" stroke-dasharray="369 738" stroke-linecap="round"></path>

      <clipPath id="make-me-a-hanzi-clip-24">
      <path d="M 2028 -125 L 2028 -118 Q 2028 -112 2015 -104 L 1992 -90 Q 1962 -76 1938 -76 Q 1914 -76 1887 -80 L 1868 -82 Q 1856 -84 1851 -84 L 1849 -85 L 1717 -94 L 1669 -97 L 1499 -113 L 1415 -118 Q 1401 -119 1399 -124 Q 1399 -132 1403 -137 Q 1407 -142 1420 -147 L 1452 -160 L 1455 -162 Q 1475 -164 1480 -165 Q 1485 -166 1519.5 -158.5 Q 1554 -151 1573 -147.5 Q 1592 -144 1695.5 -137 Q 1799 -130 1893 -132.5 Q 1987 -135 1990 -134 Q 2026 -134 2028 -125 Z" fill="lightgray"></path>
      </clipPath>
      <path clip-path="url(#make-me-a-hanzi-clip-24)" d="M 1407 -129 L 1489 -139 L 1632 -120 L 1897 -105 L 1962 -107 L 2020 -121 " fill="none" id="make-me-a-hanzi-animation-24" stroke-dasharray="745 1490" stroke-linecap="round"></path>

</g>
</svg>
